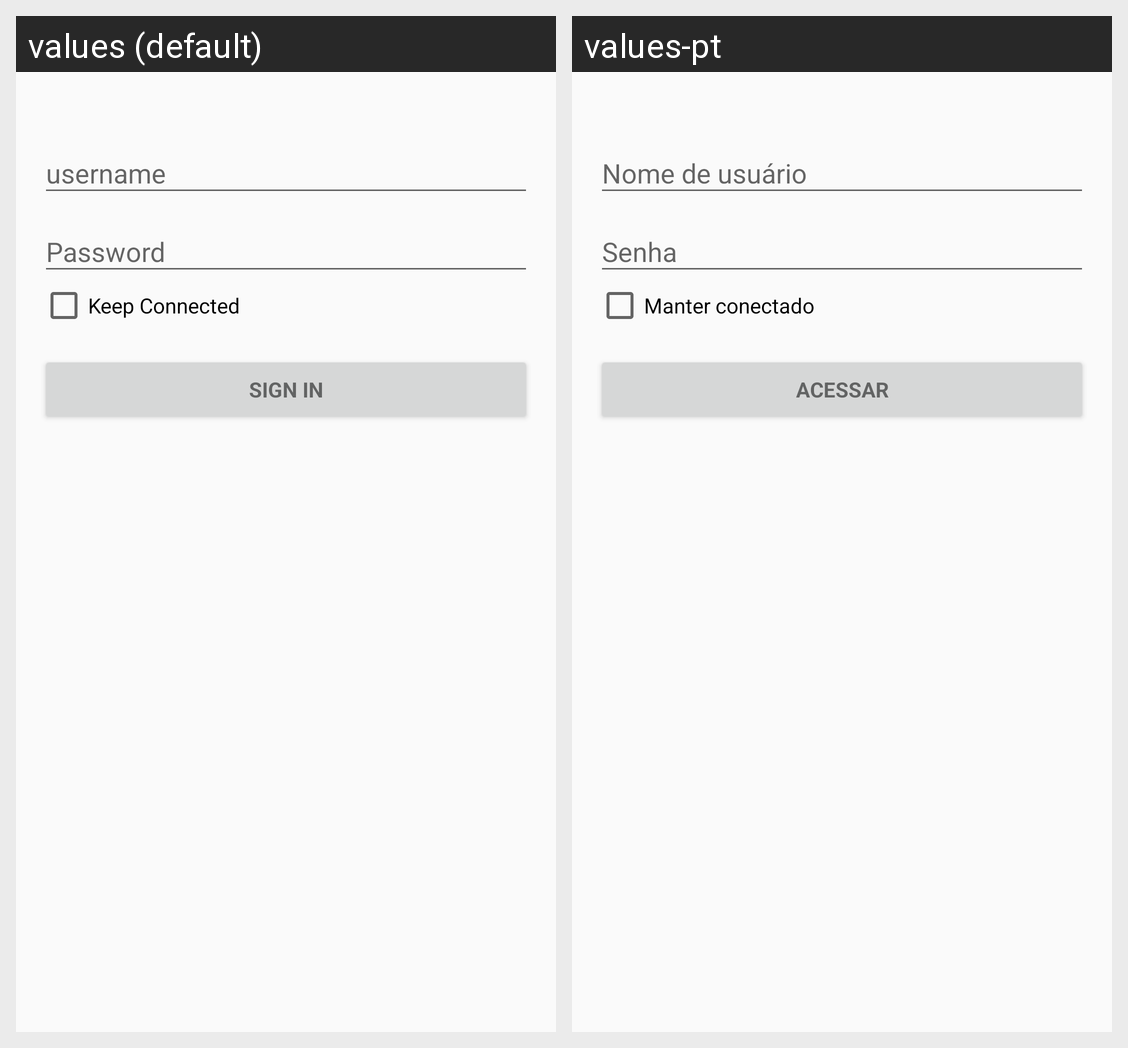

The Android screen above is rendered under two locales of the same app. Produce the string resources it draws, with the default and per-locale values.
Android screen res/layout/activity_login.xml rendered under 2 locales, left to right: values (default), values-pt. Device: Nexus 5 (rendered at 1080×1920; each locale shown at half size, 540×960, under a caption strip naming it); theme AppTheme.
Strings drawn on this screen, with the default value and each locale's value (text and hints the layout hard-codes, and strings that could not be matched under every locale, appear in the picture but are not listed):

keep_connected
  values: Keep Connected
  values-pt: Manter conectado

action_sign_in_short
  values: Sign in
  values-pt: Acessar
